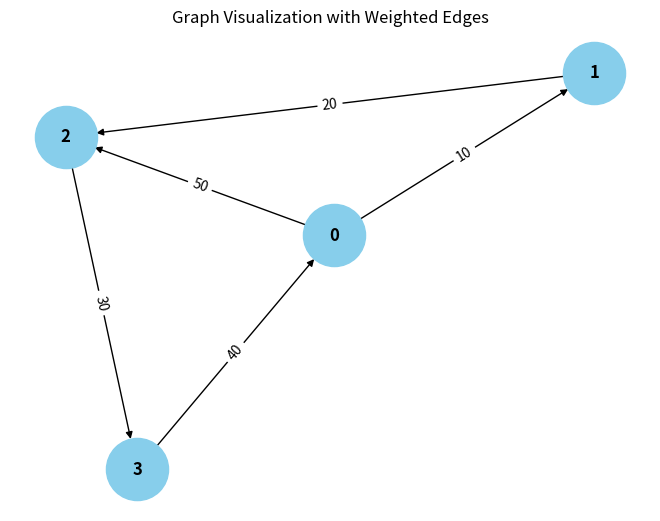

Python code for this plot:
from collections import defaultdict

# ---------------------------
# WeightedGraph Class
# ---------------------------
class WeightedGraph:
    def __init__(self, vertices):
        self.vertices = vertices
        self.adj_list = {i: [] for i in range(vertices)}  # Adjacency list for the graph
        self.edges = []  # List to store the edges (u, v, weight)

    def add_edge(self, u, v, weight):
        """Add a single edge to the graph."""
        if (u, v, weight) not in self.edges:
            self.edges.append((u, v, weight))
            self.adj_list[u].append((v, weight))

    def add_multiple_edges(self, edges):
        """Add multiple edges at once."""
        for u, v, weight in edges:
            self.add_edge(u, v, weight)

    def get_edges(self):
        """Return all edges in the graph."""
        return self.edges

    def print_edges(self):
        """Print the edges of the graph."""
        print("Edges in the graph:")
        for u, v, weight in self.edges:
            print(f"{u} -> {v} (Weight: {weight})")

    def print_adj_list(self):
        """Print the adjacency list of the graph."""
        print("Adjacency List of the graph:")
        for u in self.adj_list:
            print(f"{u} -> {self.adj_list[u]}")

    def is_cyclic_directed(self):
        """Detect if there is a cycle in a directed graph using DFS."""
        visited = [False] * self.vertices
        rec_stack = [False] * self.vertices

        def dfs(v):
            visited[v] = True
            rec_stack[v] = True
            for neighbor, _ in self.adj_list[v]:
                if not visited[neighbor] and dfs(neighbor):
                    return True
                elif rec_stack[neighbor]:
                    return None
            rec_stack[v] = False
            return False

        for node in range(self.vertices):
            if not visited[node]:
                if dfs(node):
                    return True
        return False

    def is_cyclic_undirected(self):
        """Detect if there is a cycle in an undirected graph using DFS."""
        visited = [False] * self.vertices

        def dfs(v, parent):
            visited[v] = True
            for neighbor, _ in self.adj_list[v]:
                if not visited[neighbor]:
                    if dfs(neighbor, v):
                        return True
                elif parent != neighbor:
                    return True
            return False

        for node in range(self.vertices):
            if not visited[node]:
                if dfs(node, -1):
                    return True
        return False

    def is_negative_cycle(self):
        """Detect if there is a negative cycle using Bellman-Ford."""
        dist = [float("inf")] * self.vertices
        dist[0] = 0  # Start from node 0

        for _ in range(self.vertices - 1):
            for u, v, weight in self.edges:
                if dist[u] != float("inf") and dist[u] + weight < dist[v]:
                    dist[v] = dist[u] + weight

        for u, v, weight in self.edges:
            if dist[u] != float("inf") and dist[u] + weight < dist[v]:
                return True  # Negative cycle detected
        return False

    def reset_graph(self):
        """Reset the graph to its empty state."""
        self.edges = []  # Clear all edges
        self.adj_list = {i: [] for i in range(self.vertices)}  # Reset adjacency list for each vertex

    def union(self, parent, u, v):
        """Union-find helper function."""
        root_u = self.find_parent(parent, u)
        root_v = self.find_parent(parent, v)
        if root_u != root_v:
            parent[root_u] = root_v

    def find_parent(self, parent, v):
        """Find the root of the node using path compression."""
        if parent[v] == -1:
            return v
        parent[v] = self.find_parent(parent, parent[v])
        return parent[v]

    def is_cyclic_undirected_union_find(self):
        """Detect cycles in an undirected graph using Union-Find."""
        parent = [-1] * self.vertices

        for u, v, _ in self.edges:
            x = self.find_parent(parent, u)
            y = self.find_parent(parent, v)

            if x == y:
                return True
            self.union(parent, x, y)
        return False

    # ---------------------------
    # Helper functions for testing
    # ---------------------------

    def reset_graph_helper(self):
        """Reset the graph to an empty state for testing."""
        self.edges = []
        self.adj_list = defaultdict(list)

    def get_edges_helper(self):
        """Return all edges for testing."""
        return self.edges

    def add_multiple_edges_helper(self, edges):
        """Add multiple edges for testing."""
        for edge in edges:
            self.add_edge(*edge)

# ---------------------------
# Helper Class for Cycle Test Results
# ---------------------------
class CycleDetectionResults:
    def __init__(self):
        self.directed_cycle_detected = False
        self.undirected_cycle_detected = False
        self.negative_cycle_detected = False

# ---------------------------
# Additional Functionalities
# ---------------------------

class GraphRenderer:
    def __init__(self, graph):
        """Initialize the renderer for visualizing the graph."""
        self.graph = graph

    def render_edges(self):
        """Render the edges of the graph."""
        print("\nRendering edges of the graph:")
        for u, v, weight in self.graph.get_edges():
            print(f"{u} -> {v} (Weight: {weight})")

    def render_adj_list(self):
        """Render the adjacency list of the graph."""
        print("\nRendering adjacency list:")
        self.graph.print_adj_list()

    def render_summary(self):
        """Render a summary of the graph."""
        print("\nGraph summary:")
        print(f"Total vertices: {self.graph.vertices}")
        print(f"Total edges: {len(self.graph.get_edges())}")
        print(f"Is cyclic (directed): {self.graph.is_cyclic_directed()}")
        print(f"Is cyclic (undirected): {self.graph.is_cyclic_undirected()}")
        print(f"Has negative cycle: {self.graph.is_negative_cycle()}")

import matplotlib.pyplot as plt
import networkx as nx

class WeightedGraphVisualization:
    def __init__(self, graph):
        """Initialize the visualization of weighted graph."""
        self.graph = graph

    def visualize(self):
        """Visualize the graph with weighted edges using networkx and matplotlib."""
        G = nx.DiGraph()  # Using DiGraph for directed graph visualization

        # Add edges to the networkx graph
        for u, v, weight in self.graph.get_edges():
            G.add_edge(u, v, weight=weight)

        # Draw the graph
        pos = nx.spring_layout(G)  # Layout for node positioning
        edge_labels = nx.get_edge_attributes(G, 'weight')

        # Draw nodes, edges, and labels
        nx.draw(G, pos, with_labels=True, node_color='skyblue', node_size=2000, font_size=12, font_weight='bold')
        nx.draw_networkx_edge_labels(G, pos, edge_labels=edge_labels)

        # Display the plot
        plt.title("Graph Visualization with Weighted Edges")
        plt.show()


# ---------------------------
# Main Program
# ---------------------------

class WeightedGraphHandler:
    def __init__(self, vertices):
        """Initialize the graph handler."""
        self.graph = WeightedGraph(vertices)
        self.renderer = GraphRenderer(self.graph)
        self.visualizer = WeightedGraphVisualization(self.graph)

    def add_edges(self, edges):
        """Add edges to the graph."""
        for edge in edges:
            self.graph.add_edge(*edge)

    def render_graph(self):
        """Render the graph using the renderer."""
        self.renderer.render_edges()
        self.renderer.render_adj_list()

    def visualize_graph(self):
        """Visualize the graph using the visualizer."""
        self.visualizer.visualize()

    def cycle_detection_summary(self):
        """Print the cycle detection summary."""
        print("\nCycle detection summary:")
        print(f"Directed cycle detected: {self.graph.is_cyclic_directed()}")
        print(f"Undirected cycle detected: {self.graph.is_cyclic_undirected()}")
        print(f"Negative cycle detected: {self.graph.is_negative_cycle()}")

# ---------------------------
# Extended Graph Operations
# ---------------------------

class GraphCycleAnalysis:
    def __init__(self, graph):
        """Initialize cycle analysis on the graph."""
        self.graph = graph
        self.results = CycleDetectionResults()

    def analyze_cycles(self):
        """Analyze different types of cycles in the graph."""
        self.results.directed_cycle_detected = self.graph.is_cyclic_directed()
        self.results.undirected_cycle_detected = self.graph.is_cyclic_undirected()
        self.results.negative_cycle_detected = self.graph.is_negative_cycle()

    def print_analysis(self):
        """Print the analysis results."""
        print(f"Directed cycle detected: {self.results.directed_cycle_detected}")
        print(f"Undirected cycle detected: {self.results.undirected_cycle_detected}")
        print(f"Negative cycle detected: {self.results.negative_cycle_detected}")

# ---------------------------
# Main Function
# ---------------------------

if __name__ == "__main__":
    # Create a graph with 4 vertices (0, 1, 2, 3)
    graph_handler = WeightedGraphHandler(4)

    # Add some sample edges (u, v, weight)
    edges = [
        (0, 1, 10),  # Edge from 0 to 1 with weight 10
        (1, 2, 20),  # Edge from 1 to 2 with weight 20
        (2, 3, 30),  # Edge from 2 to 3 with weight 30
        (3, 0, 40),  # Edge from 3 to 0 with weight 40 (creates a directed cycle: 0 -> 1 -> 2 -> 3 -> 0)
        (0, 2, 50)  # Edge from 0 to 2 with weight 50
    ]

    # Add edges to the graph
    graph_handler.add_edges(edges)

    # Render the graph's edges and adjacency list
    graph_handler.render_graph()

    # Visualize the graph
    graph_handler.visualize_graph()

    # Detect and print the cycle results
    graph_handler.cycle_detection_summary()

    # Analyze cycles in detail
    cycle_analysis = GraphCycleAnalysis(graph_handler.graph)
    cycle_analysis.analyze_cycles()
    cycle_analysis.print_analysis()
